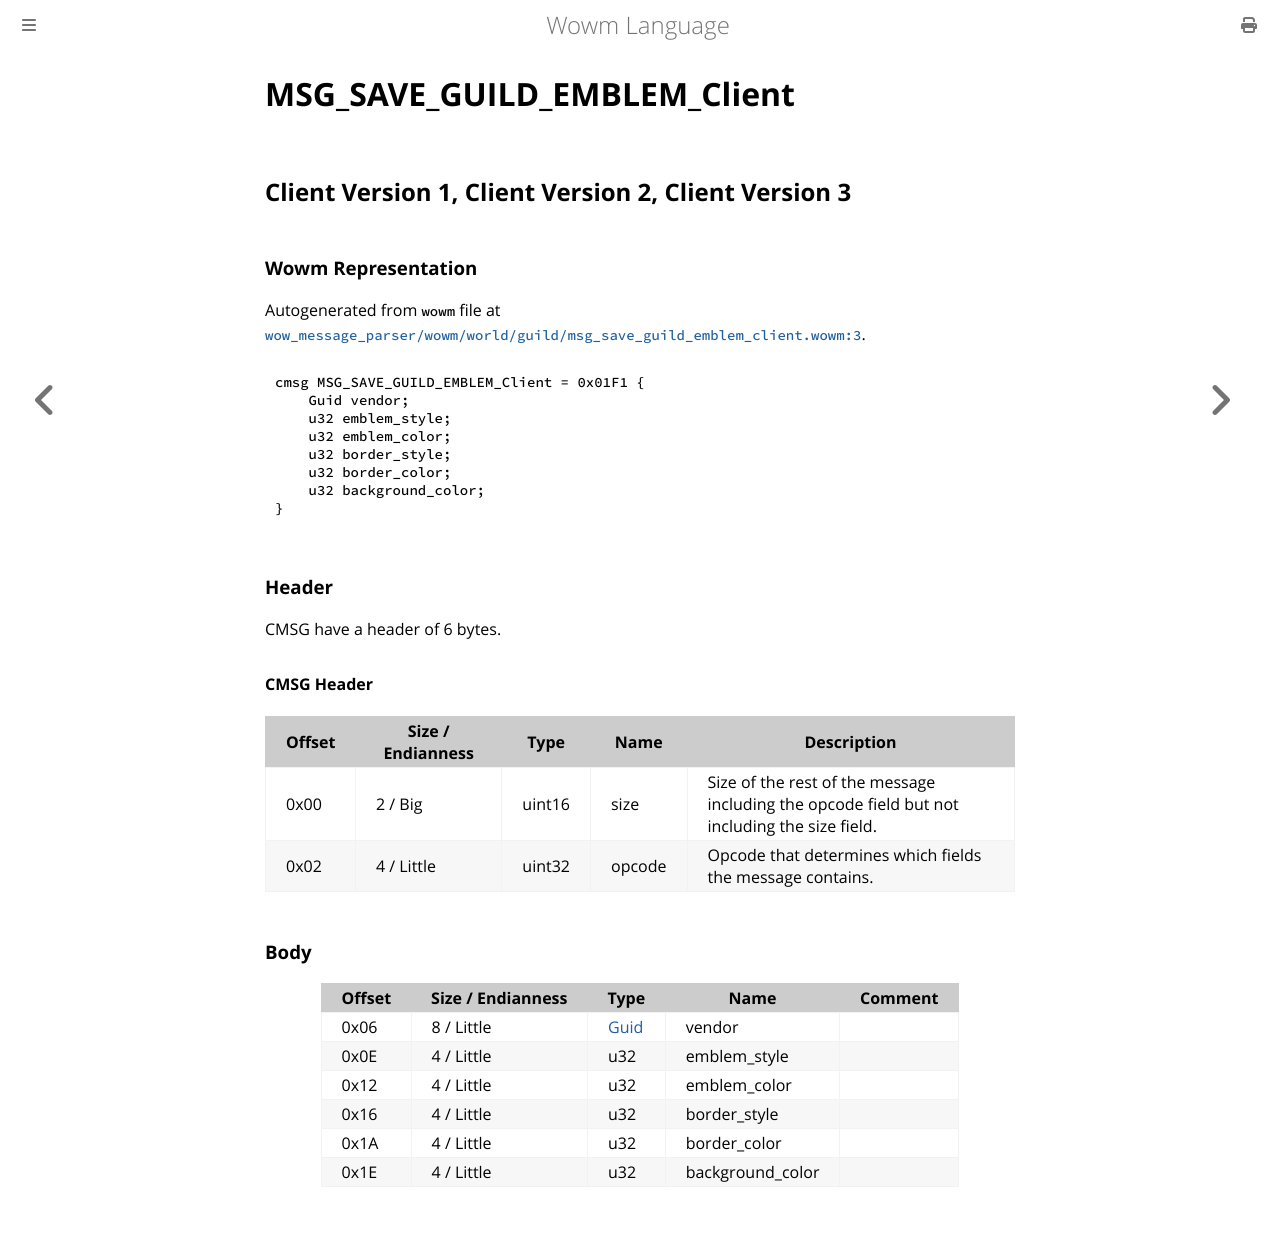

repository: gtker/wow_messages · page: docs/msg_save_guild_emblem_client.html · generator: mdbook

# MSG_SAVE_GUILD_EMBLEM_Client

## Client Version 1, Client Version 2, Client Version 3

### Wowm Representation

Autogenerated from `wowm` file at [`wow_message_parser/wowm/world/guild/msg_save_guild_emblem_client.wowm:3`](https://github.com/gtker/wow_messages/tree/main/wow_message_parser/wowm/world/guild/msg_save_guild_emblem_client.wowm#L3).
```rust,ignore
cmsg MSG_SAVE_GUILD_EMBLEM_Client = 0x01F1 {
    Guid vendor;
    u32 emblem_style;
    u32 emblem_color;
    u32 border_style;
    u32 border_color;
    u32 background_color;
}
```
### Header

CMSG have a header of 6 bytes.

#### CMSG Header

| Offset | Size / Endianness | Type   | Name   | Description |
| ------ | ----------------- | ------ | ------ | ----------- |
| 0x00   | 2 / Big           | uint16 | size   | Size of the rest of the message including the opcode field but not including the size field.|
| 0x02   | 4 / Little        | uint32 | opcode | Opcode that determines which fields the message contains.|

### Body

| Offset | Size / Endianness | Type | Name | Comment |
| ------ | ----------------- | ---- | ---- | ------- |
| 0x06 | 8 / Little | [Guid](../types/packed-guid.md) | vendor |  |
| 0x0E | 4 / Little | u32 | emblem_style |  |
| 0x12 | 4 / Little | u32 | emblem_color |  |
| 0x16 | 4 / Little | u32 | border_style |  |
| 0x1A | 4 / Little | u32 | border_color |  |
| 0x1E | 4 / Little | u32 | background_color |  |
